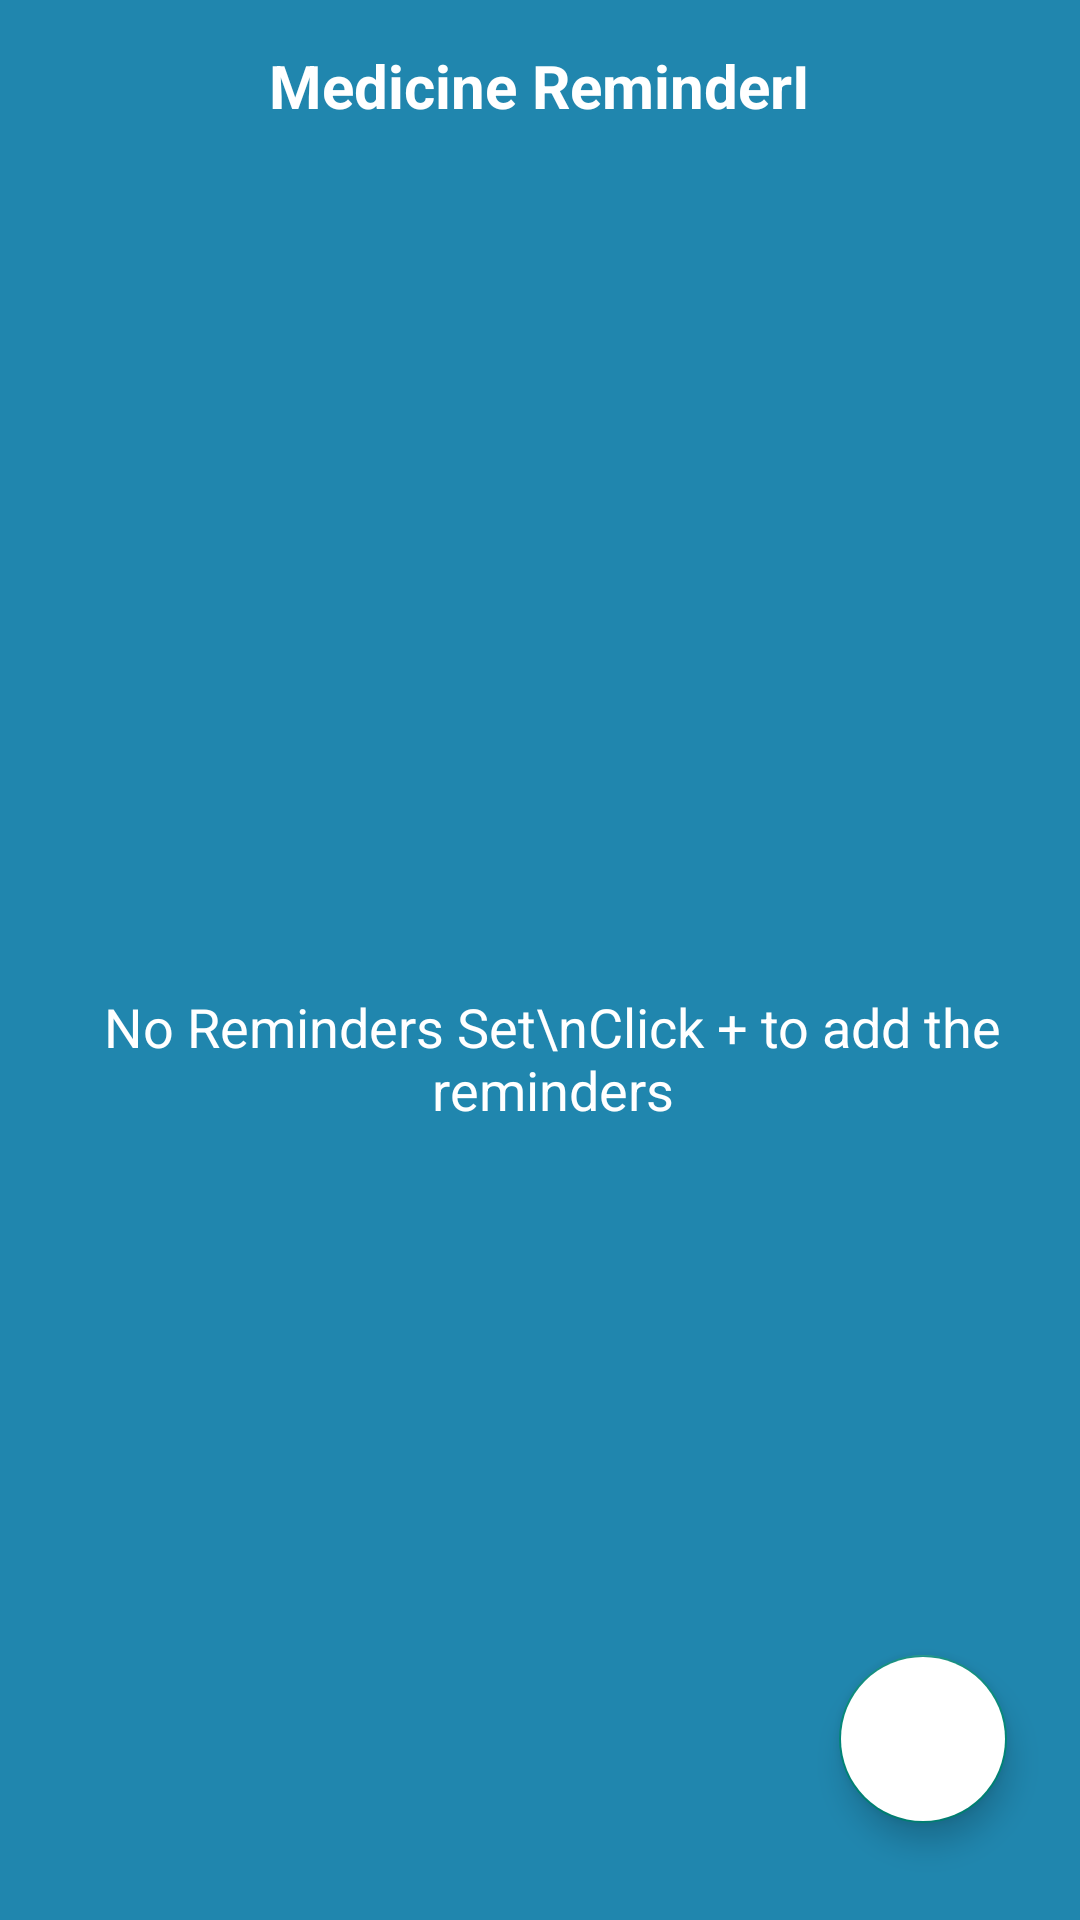

Layout XML and referenced resources for this Android screen:
<!-- AndroidManifest.xml: application theme Theme.Group2_Project -->
<!-- res/layout/activity_reminders.xml -->
<?xml version="1.0" encoding="utf-8"?>
<androidx.constraintlayout.widget.ConstraintLayout xmlns:android="http://schemas.android.com/apk/res/android"
    xmlns:app="http://schemas.android.com/apk/res-auto"
    xmlns:tools="http://schemas.android.com/tools"
    android:layout_width="match_parent"
    android:layout_height="match_parent"
    android:background="@color/purple_500"
    tools:context=".RemindersActivity">
    <RelativeLayout
        android:id="@+id/rlActionbar"
        android:layout_width="match_parent"
        android:layout_alignParentTop="true"
        android:paddingVertical="15sp"
        android:background="@color/purple_700"
        android:layout_height="wrap_content">

        <ImageView
            android:id="@+id/imgBack"
            android:layout_width="30dp"
            android:layout_height="wrap_content"
            android:layout_centerVertical="true"

            android:layout_marginHorizontal="20sp"
            android:adjustViewBounds="true"
            android:src="@drawable/ic_baseline_arrow_back_ios_24"
            app:tint="@color/white" />

        <TextView
            android:layout_width="wrap_content"
            android:layout_height="wrap_content"
            android:layout_centerInParent="true"
            android:text="Medicine ReminderI"
            android:textColor="@color/white"
            android:textSize="20sp"
            android:textStyle="bold" />
    </RelativeLayout>
    <com.google.android.material.floatingactionbutton.FloatingActionButton
        android:id="@+id/floatingButton"
        android:layout_width="wrap_content"
        android:layout_height="wrap_content"
        android:layout_marginStart="8dp"
        android:layout_marginTop="8dp"
        android:layout_marginEnd="8dp"
        android:layout_marginBottom="8dp"
        android:src="@drawable/floating_button_foreground"
        app:maxImageSize="@android:dimen/app_icon_size"
        app:fabSize="normal"
        android:backgroundTint="@color/white"
        app:layout_constraintBottom_toBottomOf="parent"
        app:layout_constraintEnd_toEndOf="parent"
        app:layout_constraintHorizontal_bias="0.943"
        app:layout_constraintStart_toStartOf="parent"
        app:layout_constraintTop_toTopOf="parent"
        android:tint="@color/purple_500"
        app:layout_constraintVertical_bias="0.957"
        android:contentDescription="@string/app_name" />

    <androidx.recyclerview.widget.RecyclerView
        android:id="@+id/recyclerView"
        android:layout_width="match_parent"
        android:layout_height="0dp"
        app:layout_constraintBottom_toBottomOf="parent"
        android:visibility="invisible"
        app:layout_constraintTop_toBottomOf="@id/rlActionbar"
         />

    <TextView
        android:id="@+id/empty"
        android:layout_width="wrap_content"
        android:layout_height="wrap_content"
        android:visibility="visible"
        android:layout_marginStart="8dp"
        android:layout_marginTop="8dp"
        android:gravity="center"
        android:text="No Reminders Set\nClick + to add the reminders"
        android:textSize="18sp"
        android:textColor="@color/white"
        app:layout_constraintBottom_toBottomOf="@+id/recyclerView"
        app:layout_constraintEnd_toEndOf="parent"
        app:layout_constraintStart_toStartOf="parent"
        app:layout_constraintTop_toTopOf="@+id/recyclerView" />


</androidx.constraintlayout.widget.ConstraintLayout>
<!-- resources referenced by this layout -->
<resources>
  <color name="purple_500">#2086AE</color>
  <color name="purple_700">#2086AE</color>
  <color name="white">#FFFFFFFF</color>
  <string name="app_name">Covid Prediction</string>
  <style name="Theme.Group2_Project" parent="Theme.AppCompat.Light.NoActionBar">
          
          <item name="colorPrimary">@color/teal_200</item>
          <item name="colorPrimaryVariant">@color/teal_700</item>
          <item name="colorOnPrimary">@color/white</item>
          
          <item name="colorSecondary">@color/teal_200</item>
          <item name="colorSecondaryVariant">@color/teal_700</item>
          <item name="colorOnSecondary">@color/black</item>
          <item name="android:textColorHint">#60FFFFFF</item>
  
          
          <item name="android:statusBarColor" tools:targetApi="l">?attr/colorPrimaryVariant</item>
          
      </style>
  <color name="teal_200">#FF03DAC5</color>
  <color name="teal_700">#2086AE</color>
  <color name="black">#FF000000</color>
</resources>
